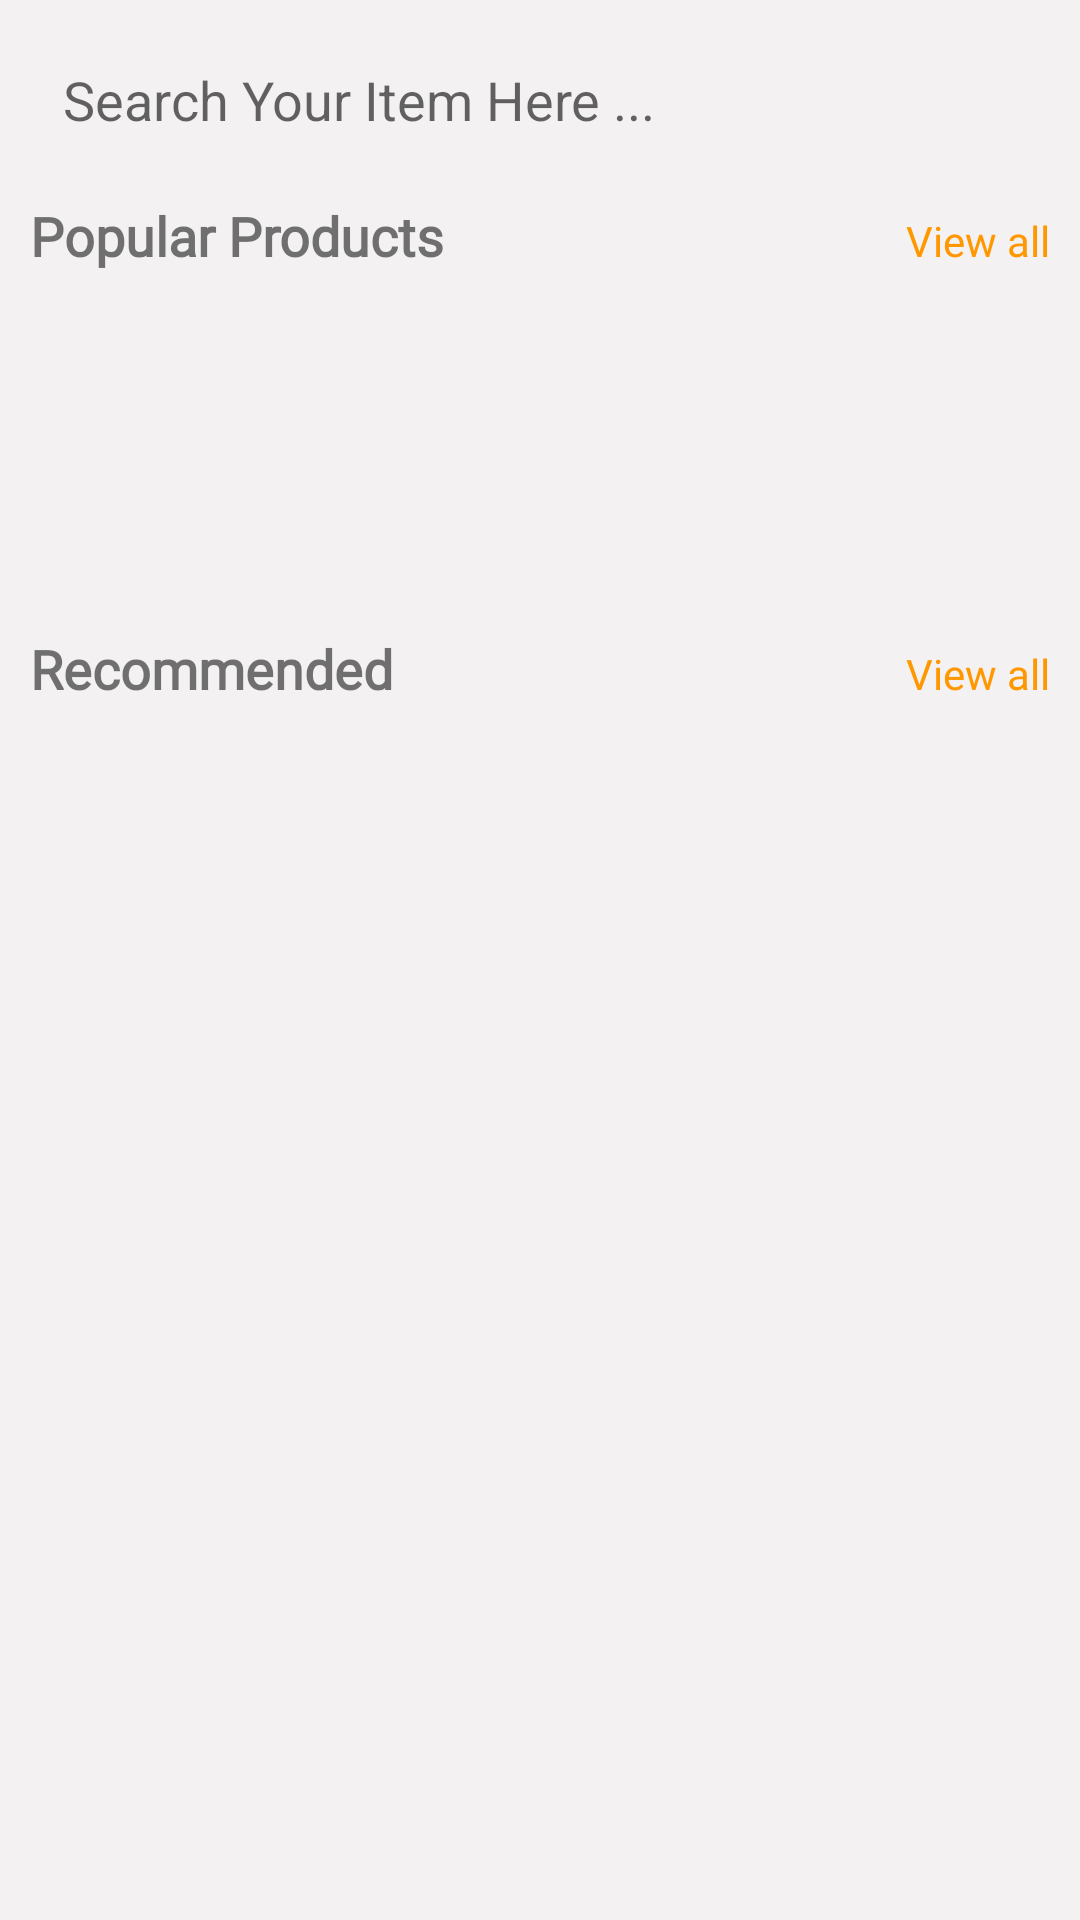

This screen was rendered from an Android layout file. Write that file and the resources it references.
<!-- AndroidManifest.xml: application theme Theme.PRM392 -->
<!-- res/layout/fragment_home.xml -->
<?xml version="1.0" encoding="utf-8"?>
<RelativeLayout xmlns:android="http://schemas.android.com/apk/res/android"
    xmlns:app="http://schemas.android.com/apk/res-auto"
    xmlns:tools="http://schemas.android.com/tools"
    android:layout_width="match_parent"
    android:layout_height="match_parent"
    android:background="#F3F1F1"
    tools:context=".fragment.home.HomeFragment">

    <ProgressBar
        android:id="@+id/progressbar"
        android:layout_width="0dp"
        android:layout_height="0dp" />

    <LinearLayout
        android:layout_width="match_parent"
        android:layout_height="wrap_content"
        android:orientation="vertical">

        <EditText
            android:id="@+id/search_box"
            android:layout_width="match_parent"
            android:layout_height="wrap_content"
            android:layout_margin="8dp"
            android:background="@drawable/search_gb"
            android:drawableLeft="@drawable/ic_baseline_search_24"
            android:drawablePadding="5dp"
            android:elevation="3dp"
            android:hint="Search Your Item Here ..."
            android:padding="13dp" />

        <LinearLayout
            android:layout_width="match_parent"
            android:layout_height="wrap_content"
            android:layout_marginStart="10dp"
            android:layout_marginEnd="10dp"
            android:orientation="horizontal">

            <TextView
                android:layout_width="0dp"
                android:layout_height="wrap_content"
                android:layout_weight="1"
                android:fontFamily="@font/alice"
                android:text="Popular Products"
                android:textSize="18sp"
                android:textStyle="bold" />

            <TextView
                android:id="@+id/view_all_popular"
                android:layout_width="0dp"
                android:layout_height="wrap_content"
                android:layout_weight="1"
                android:fontFamily="@font/alice"
                android:gravity="end"
                android:text="View all"
                android:textColor="@color/purple_700" />

        </LinearLayout>

        <androidx.recyclerview.widget.RecyclerView
            android:id="@+id/pop_rec"
            android:layout_width="match_parent"
            android:layout_height="wrap_content"
            android:layout_margin="5dp" />


        <androidx.recyclerview.widget.RecyclerView
            android:id="@+id/explore_rec"
            android:layout_width="match_parent"
            android:layout_height="100dp"
            android:orientation="horizontal"
            android:layout_margin="5dp" />

        <LinearLayout
            android:layout_width="match_parent"
            android:layout_height="wrap_content"
            android:layout_marginStart="10dp"
            android:layout_marginEnd="10dp"
            android:orientation="horizontal">

            <TextView
                android:layout_width="0dp"
                android:layout_height="wrap_content"
                android:layout_weight="1"
                android:fontFamily="@font/alice"
                android:text="Recommended"
                android:textSize="18sp"
                android:textStyle="bold" />

            <TextView
                android:id="@+id/view_all_recommended"
                android:layout_width="0dp"
                android:layout_height="wrap_content"
                android:layout_weight="1"
                android:fontFamily="@font/alice"
                android:gravity="end"
                android:text="View all"
                android:textColor="@color/purple_700" />

        </LinearLayout>

        <androidx.recyclerview.widget.RecyclerView
            android:id="@+id/recommended_rec"
            android:layout_width="match_parent"
            android:layout_height="wrap_content"
            android:layout_margin="5dp" />

    </LinearLayout>

    <ScrollView
        android:id="@+id/scroll_view"
        android:layout_width="match_parent"
        android:layout_height="match_parent">

    </ScrollView>
</RelativeLayout>
<!-- resources referenced by this layout -->
<resources>
  <color name="purple_700">#FF9800</color>
  <style name="Theme.PRM392" parent="Theme.MaterialComponents.DayNight.DarkActionBar">
          
          <item name="colorPrimary">@color/purple_500</item>
          <item name="colorPrimaryVariant">@color/purple_700</item>
          <item name="colorOnPrimary">@color/white</item>
          
          <item name="colorSecondary">@color/teal_200</item>
          <item name="colorSecondaryVariant">@color/teal_700</item>
          <item name="colorOnSecondary">@color/black</item>
          
          <item name="android:statusBarColor">?attr/colorPrimaryVariant</item>
          
      </style>
  <color name="purple_500">#FF9800</color>
  <color name="white">#FFFFFFFF</color>
  <color name="teal_200">#FF03DAC5</color>
  <color name="teal_700">#FF018786</color>
  <color name="black">#FF000000</color>
</resources>
